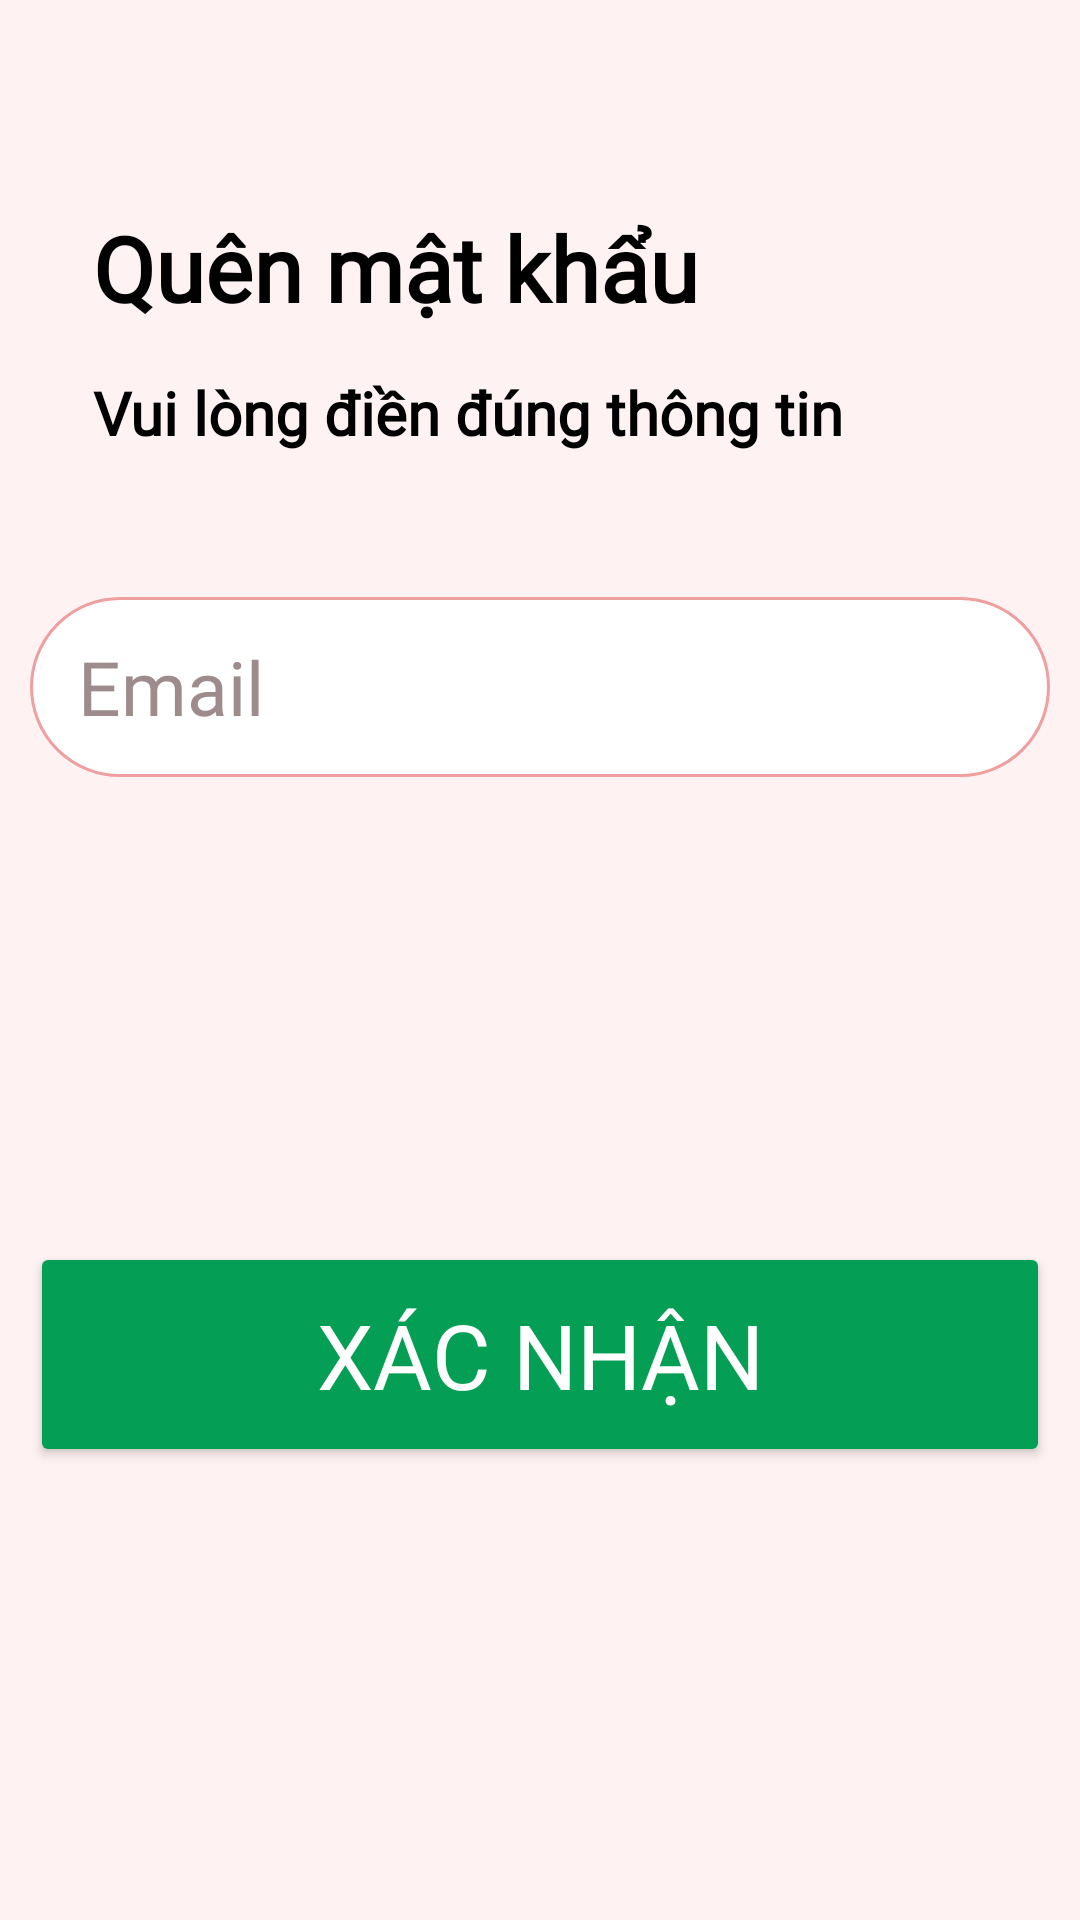

The Android layout XML behind this screen, and the referenced resources:
<!-- AndroidManifest.xml: application theme Theme.DoAnThietBiDiDong -->
<!-- res/layout/activity_quen_mat_khau.xml -->
<?xml version="1.0" encoding="utf-8"?>
<androidx.constraintlayout.widget.ConstraintLayout xmlns:android="http://schemas.android.com/apk/res/android"
    xmlns:app="http://schemas.android.com/apk/res-auto"
    xmlns:tools="http://schemas.android.com/tools"
    android:layout_width="match_parent"
    android:background="#FFF2F2"
    android:layout_height="match_parent"
    tools:context=".QuenMatKhauActivity">
    <LinearLayout
        android:layout_width="match_parent"
        android:layout_height="wrap_content"
        android:id="@+id/header"
        android:padding="5dp"
        android:background="#FFF2F2"
        >
        <ImageButton
            android:layout_width="45dp"
            android:layout_height="35dp"
            android:id="@+id/account12"
            android:layout_marginTop="9dp"
            android:src="@drawable/baseline_arrow_back_32"
            android:background="#FFF2F2"
            />
    </LinearLayout>
    <LinearLayout
        android:layout_width="match_parent"
        android:layout_height="wrap_content"
        android:id="@+id/batdaunao"
        app:layout_constraintTop_toBottomOf="@+id/header"
        android:orientation="vertical"
        >
        <TextView
            android:id="@+id/tvHeader"
            android:padding="15dp"
            android:fontFamily="@font/font1"
            android:layout_marginLeft="16dp"
            android:layout_width="match_parent"
            android:layout_height="70dp"
            app:layout_constraintRight_toRightOf="parent"
            app:layout_constraintLeft_toLeftOf="parent"
            app:layout_constraintTop_toTopOf="parent"
            android:text="Quên mật khẩu"
            android:textColor="@color/black"
            android:textSize="30dp"
            android:textStyle="bold"
            />
        <TextView
            android:id="@+id/tieude"
            android:fontFamily="@font/font1"
            android:layout_width="match_parent"
            android:layout_height="wrap_content"
            android:layout_marginLeft="31dp"
            app:layout_constraintRight_toRightOf="parent"
            app:layout_constraintLeft_toLeftOf="parent"
            app:layout_constraintTop_toBottomOf="@+id/tvHeader"
            android:text="Vui lòng điền đúng thông tin"
            android:textColor="@color/black"
            android:textSize="20dp"
            android:paddingBottom="15dp"
            android:textStyle="bold" />
    </LinearLayout>

    <LinearLayout
        android:id="@+id/button"
        android:layout_width="match_parent"
        android:layout_height="wrap_content"
        android:layout_marginTop="8dp"
        android:orientation="vertical"
        android:padding="10dp"
        app:layout_constraintTop_toBottomOf="@+id/batdaunao"
        tools:layout_editor_absoluteX="0dp">

        <EditText
            android:id="@+id/edEmailquenmatkhau"
            android:layout_width="match_parent"
            android:layout_height="60dp"
            android:layout_marginTop="15dp"
            android:background="@drawable/custom_edittext"
            android:drawableLeft="@drawable/email1"
            android:drawablePadding="12dp"
            android:fontFamily="@font/font1"
            android:hint="Email"
            android:textColor="@color/black"
            android:paddingLeft="16dp"
            android:textColorHint="#9E8C8C"
            android:textSize="25dp" />

        
        <Button
            android:id="@+id/xacnhanquenmatkhau"
            android:layout_width="match_parent"
            android:layout_height="75dp"
            android:layout_marginTop="155dp"
            android:backgroundTint="#049F55"
            android:text="Xác nhận"
            android:fontFamily="@font/font1"
            android:textColor="@color/white"
            android:textSize="30dp" />
    </LinearLayout>

</androidx.constraintlayout.widget.ConstraintLayout>
<!-- resources referenced by this layout -->
<resources>
  <color name="black">#FF000000</color>
  <color name="white">#FFFFFFFF</color>
  <!-- drawable custom_edittext (drawable) -->
  <?xml version="1.0" encoding="utf-8"?>
  <shape xmlns:android="http://schemas.android.com/apk/res/android">
      <corners
          android:radius="100dp"
  
          />
      <gradient
          android:startColor="@color/white"
          android:endColor="@color/white"
          />
  
      <stroke android:width="1dp" android:color="#EF9F9F" />
  </shape>
  <style name="Theme.DoAnThietBiDiDong" parent="Theme.MaterialComponents.DayNight.NoActionBar">
          
          <item name="colorPrimary">@color/purple_500</item>
          <item name="colorPrimaryVariant">@color/purple_700</item>
          <item name="colorOnPrimary">@color/white</item>
          
          <item name="colorSecondary">@color/teal_200</item>
          <item name="colorSecondaryVariant">@color/teal_700</item>
          <item name="colorOnSecondary">@color/black</item>
          
          <item name="android:statusBarColor">?attr/colorPrimaryVariant</item>
          
      </style>
  <color name="purple_500">#810000</color>
  <color name="purple_700">#FF3700B3</color>
  <color name="teal_200">#FF03DAC5</color>
  <color name="teal_700">#FF018786</color>
</resources>
